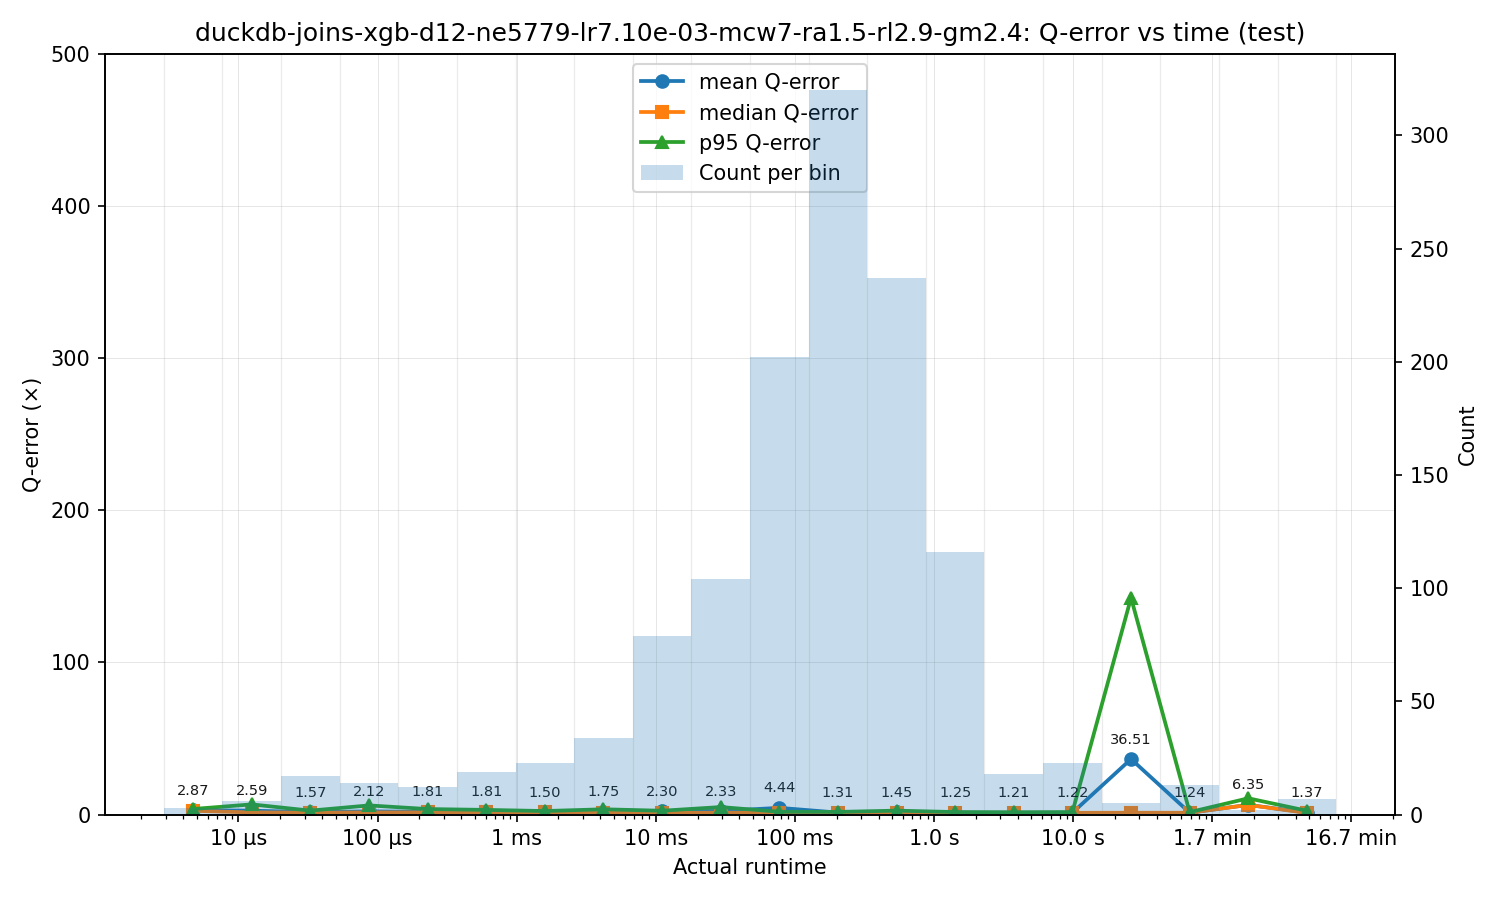

Values plotted in this chart, from the file beside it:
bin_left, bin_right, bin_center, count, q_mean, q_median, q_p95
2.905999999999902e-06, 7.669202490502207e-06, 4.720879413562547e-06, 3, 2.869, 2.487, 3.683
7.669202490502207e-06, 2.0239733943677644e-05, 1.2458836942827153e-05, 6, 2.589, 1.431, 6.698
2.0239733943677644e-05, 5.3414527862339946e-05, 3.288002178619894e-05, 17, 1.571, 1.308, 2.604
5.3414527862339946e-05, 0.000141, 8.67734153374028e-05, 14, 2.116, 1.427, 6.032
0.000141, 0.000372, 0.000229, 12, 1.811, 1.468, 3.645
0.000372, 0.0009818, 0.0006044, 19, 1.805, 1.562, 3.08
0.0009818, 0.002591, 0.001595, 23, 1.5, 1.408, 2.339
0.002591, 0.006838, 0.004209, 34, 1.748, 1.355, 3.485
0.006838, 0.01805, 0.01111, 79, 2.299, 1.147, 2.528
0.01805, 0.04763, 0.02932, 104, 2.33, 1.28, 4.949
0.04763, 0.1257, 0.07737, 202, 4.438, 1.162, 1.868
0.1257, 0.3317, 0.2042, 320, 1.313, 1.123, 1.765
0.3317, 0.8754, 0.5389, 237, 1.453, 1.172, 2.598
0.8754, 2.31, 1.422, 116, 1.248, 1.149, 1.663
2.31, 6.097, 3.753, 18, 1.208, 1.189, 1.527
6.097, 16.09, 9.905, 23, 1.219, 1.162, 1.644
16.09, 42.46, 26.14, 5, 36.51, 1.213, 142.5
42.46, 112.1, 68.98, 13, 1.242, 1.19, 1.607
112.1, 295.8, 182.1, 2, 6.352, 6.352, 10.71
295.8, 780.5, 480.5, 7, 1.368, 1.064, 2.513
